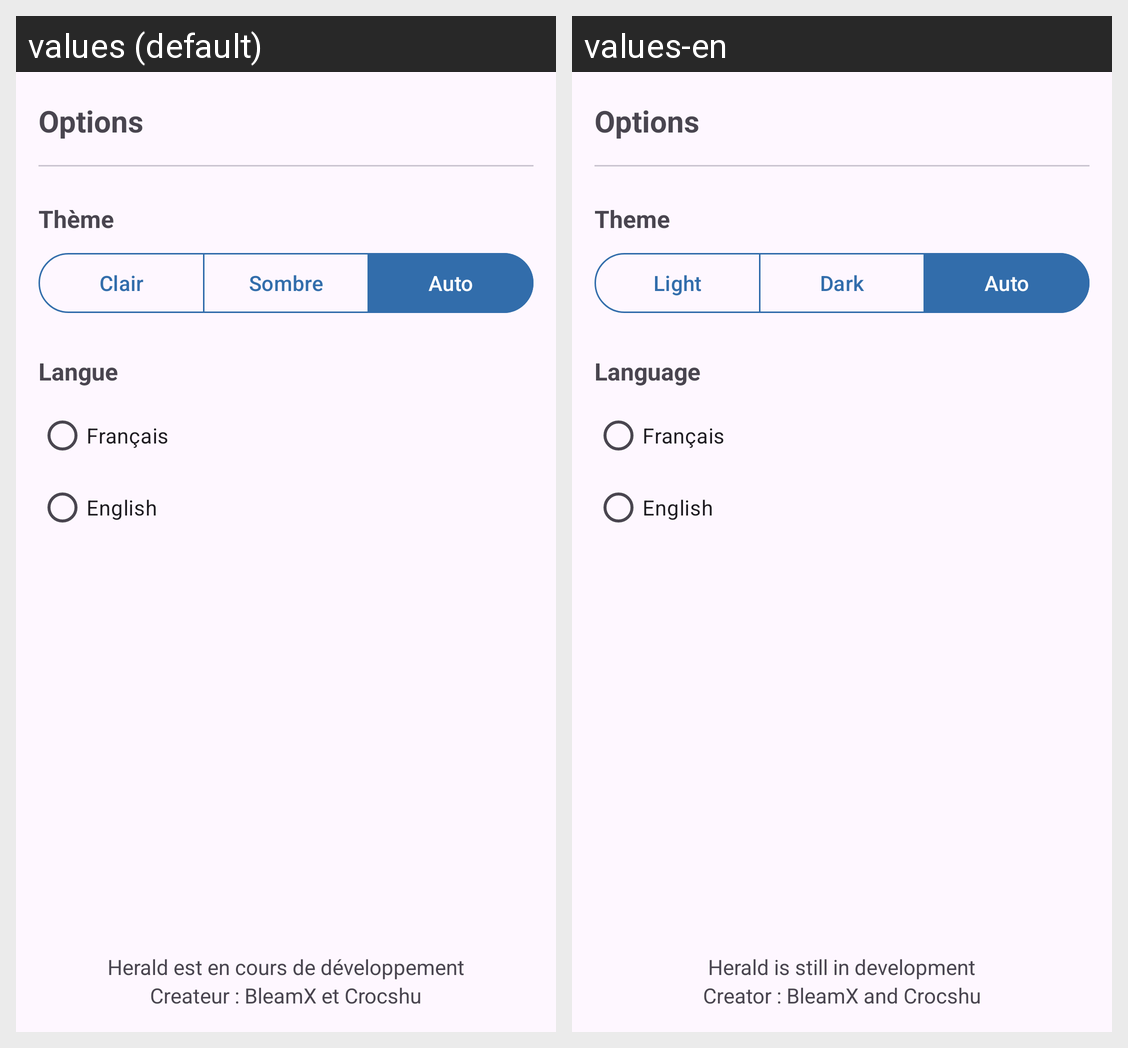

Strings drawn on this Android screen and how each of the app's shown locales translates them:
Android screen res/layout/options.xml rendered under 2 locales, left to right: values (default), values-en. Device: Nexus 5 (rendered at 1080×1920; each locale shown at half size, 540×960, under a caption strip naming it); theme Theme.Herald.
Strings drawn on this screen, with the default value and each locale's value (text and hints the layout hard-codes, and strings that could not be matched under every locale, appear in the picture but are not listed):

options
  values: Options
  values-en: Options

theme
  values: Thème
  values-en: Theme

clair
  values: Clair
  values-en: Light

sombre
  values: Sombre
  values-en: Dark

auto
  values: Auto
  values-en: Auto

language
  values: Langue
  values-en: Language

francais
  values: Français
  values-en: Français

english
  values: English
  values-en: English

in_progress
  values: Herald est en cours de développement
  values-en: Herald is still in development

name
  values: Createur : BleamX et Crocshu
  values-en: Creator : BleamX and Crocshu
